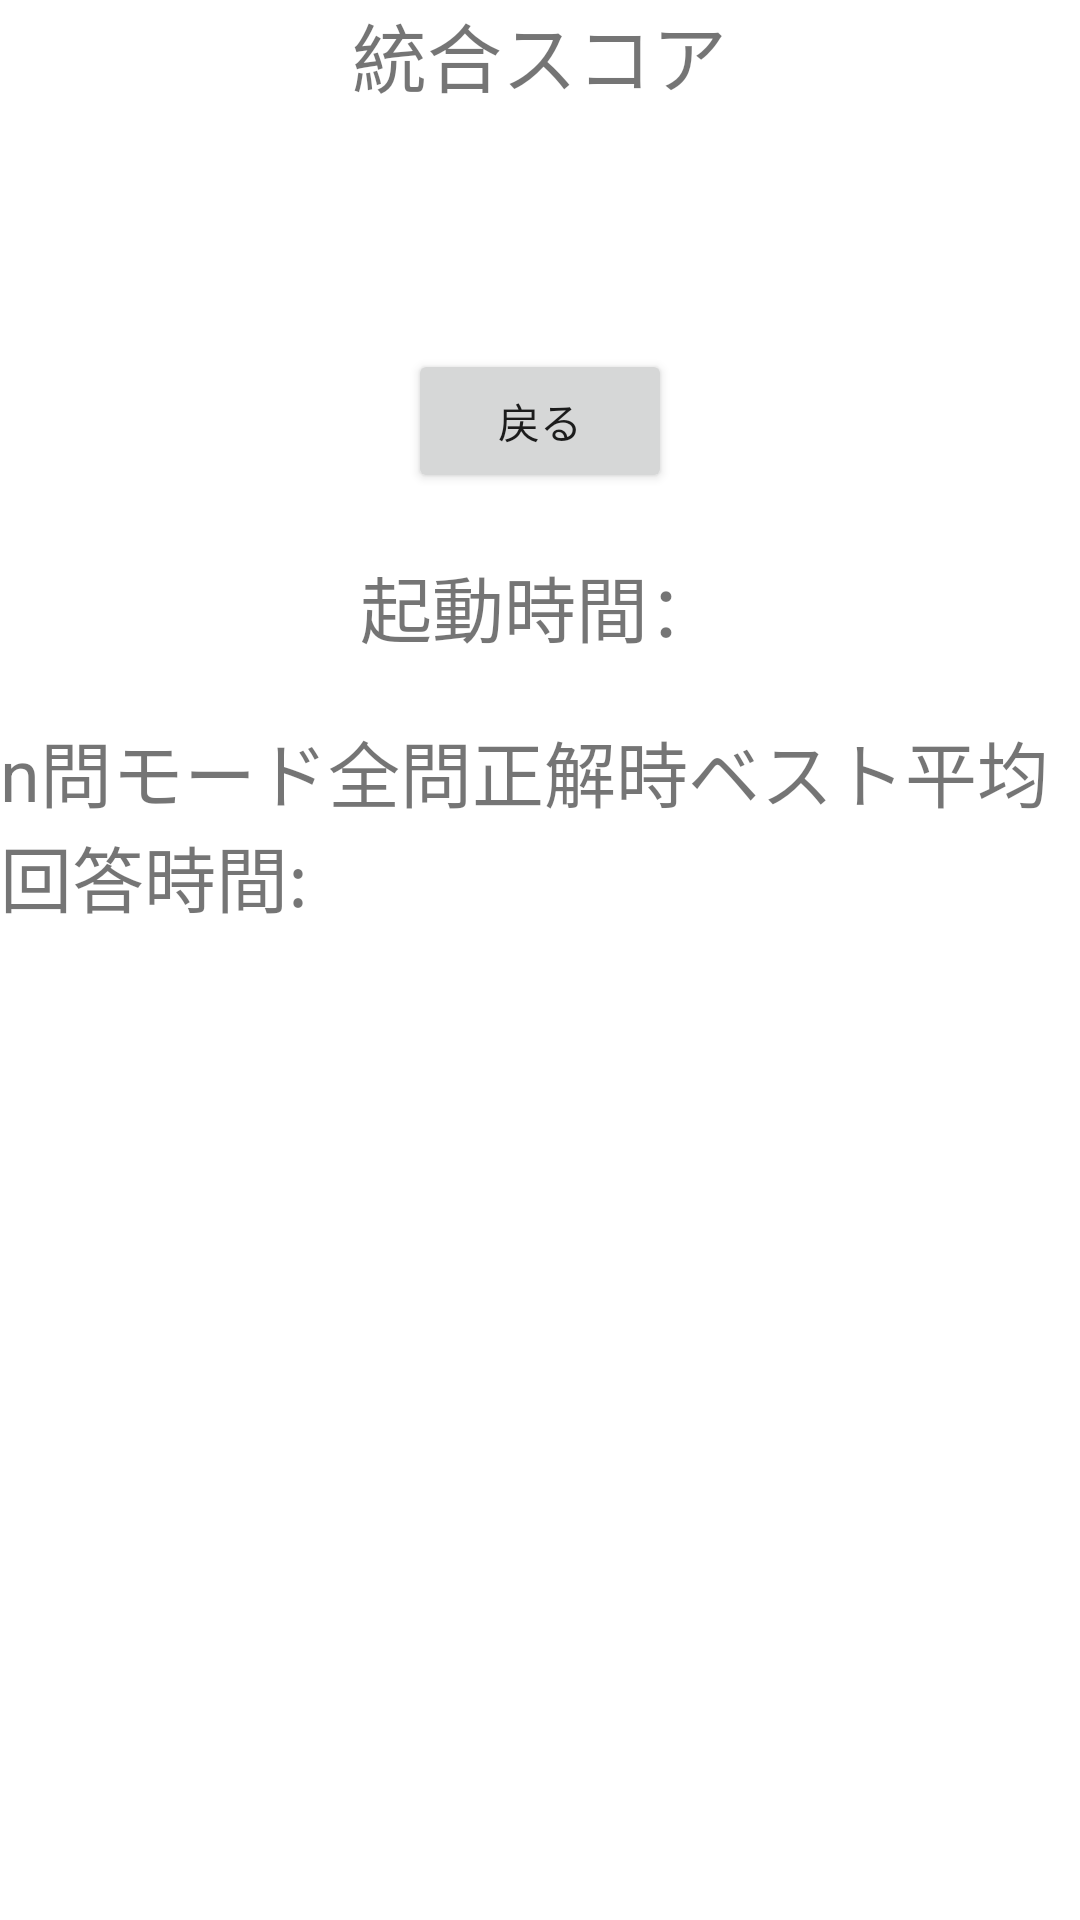

Write the Android layout XML for this screen, with the resource values it uses.
<!-- AndroidManifest.xml: application theme Theme.DoWGame -->
<!-- res/layout/activity_history.xml -->
<?xml version="1.0" encoding="utf-8"?>
<LinearLayout xmlns:android="http://schemas.android.com/apk/res/android"
xmlns:app="http://schemas.android.com/apk/res-auto"
xmlns:tools="http://schemas.android.com/tools"
android:layout_width="match_parent"
android:layout_height="match_parent"
android:gravity="center"
android:orientation="vertical"
tools:context=".HistoryActivity">

<TextView
    android:layout_width="wrap_content"
    android:layout_height="wrap_content"
    android:text="統合スコア"
    android:textSize="25sp" />

<Button
    android:layout_width="wrap_content"
    android:layout_height="wrap_content"
    android:layout_marginTop="80dp"
    android:onClick="return_home"
    android:text="@string/return_btn" />

<TextView
    android:id="@+id/result_score"
    android:layout_width="wrap_content"
    android:layout_height="wrap_content"
    android:layout_marginTop="20dp"
    android:text="起動時間："
    android:textSize="24sp" />

<TextView
    android:id="@+id/result_time"
    android:layout_width="wrap_content"
    android:layout_height="wrap_content"
    android:layout_marginTop="20dp"
    android:text="n問モード全問正解時ベスト平均回答時間:"
    android:textSize="24sp" />

    
    <androidx.recyclerview.widget.RecyclerView
        android:id="@+id/quiz_list"
        android:layout_width="match_parent"
        android:layout_height="match_parent"
        tools:listitem="@layout/recyclerview_item"
        android:scrollbars="vertical"
        app:layout_constraintBottom_toBottomOf="parent"
        app:layout_constraintLeft_toLeftOf="parent"
        app:layout_constraintRight_toRightOf="parent"
        app:layout_constraintTop_toTopOf="parent" />

</LinearLayout>
<!-- res/layout/recyclerview_item.xml (included above) -->
<?xml version="1.0" encoding="utf-8"?>
<LinearLayout xmlns:android="http://schemas.android.com/apk/res/android"
    android:layout_width="match_parent"
    android:layout_height="wrap_content"
    android:orientation="horizontal">

    <TextView
        android:id="@+id/rowNumber"
        android:layout_weight="0.1"
        android:layout_width="0dp"
        android:layout_height="match_parent"
        android:gravity="center" />

    <TextView
        android:id="@+id/quiz"
        android:layout_weight="0.25"
        android:layout_width="0dp"
        android:layout_height="match_parent"
        android:gravity="center"
        android:background="@android:color/darker_gray" />

    <TextView
        android:id="@+id/answer"
        android:layout_weight="0.1"
        android:layout_width="0dp"
        android:gravity="center"
        android:layout_height="match_parent"/>

    <TextView
        android:id="@+id/right_or_not"
        android:layout_weight="0.1"
        android:layout_width="0dp"
        android:layout_height="match_parent"
        android:gravity="center"
        android:background="@android:color/darker_gray"/>

    <TextView
        android:id="@+id/created_on"
        android:layout_weight="0.45"
        android:layout_width="0dp"
        android:layout_height="match_parent"
        android:gravity="center" />

</LinearLayout>
<!-- resources referenced by this layout -->
<resources>
  <string name="return_btn">戻る</string>
  <style name="Theme.DoWGame" parent="Theme.MaterialComponents.DayNight.NoActionBar">
          
          <item name="colorPrimary">@color/purple_500</item>
          <item name="colorPrimaryVariant">@color/purple_700</item>
          <item name="colorOnPrimary">@color/white</item>
          
          <item name="colorSecondary">@color/teal_200</item>
          <item name="colorSecondaryVariant">@color/teal_700</item>
          <item name="colorOnSecondary">@color/black</item>
          
          <item name="android:statusBarColor" tools:targetApi="l">?attr/colorPrimaryVariant</item>
          
      </style>
  <color name="purple_500">#FF6200EE</color>
  <color name="purple_700">#FF3700B3</color>
  <color name="white">#FFFFFFFF</color>
  <color name="teal_200">#FF03DAC5</color>
  <color name="teal_700">#FF018786</color>
  <color name="black">#FF000000</color>
</resources>
